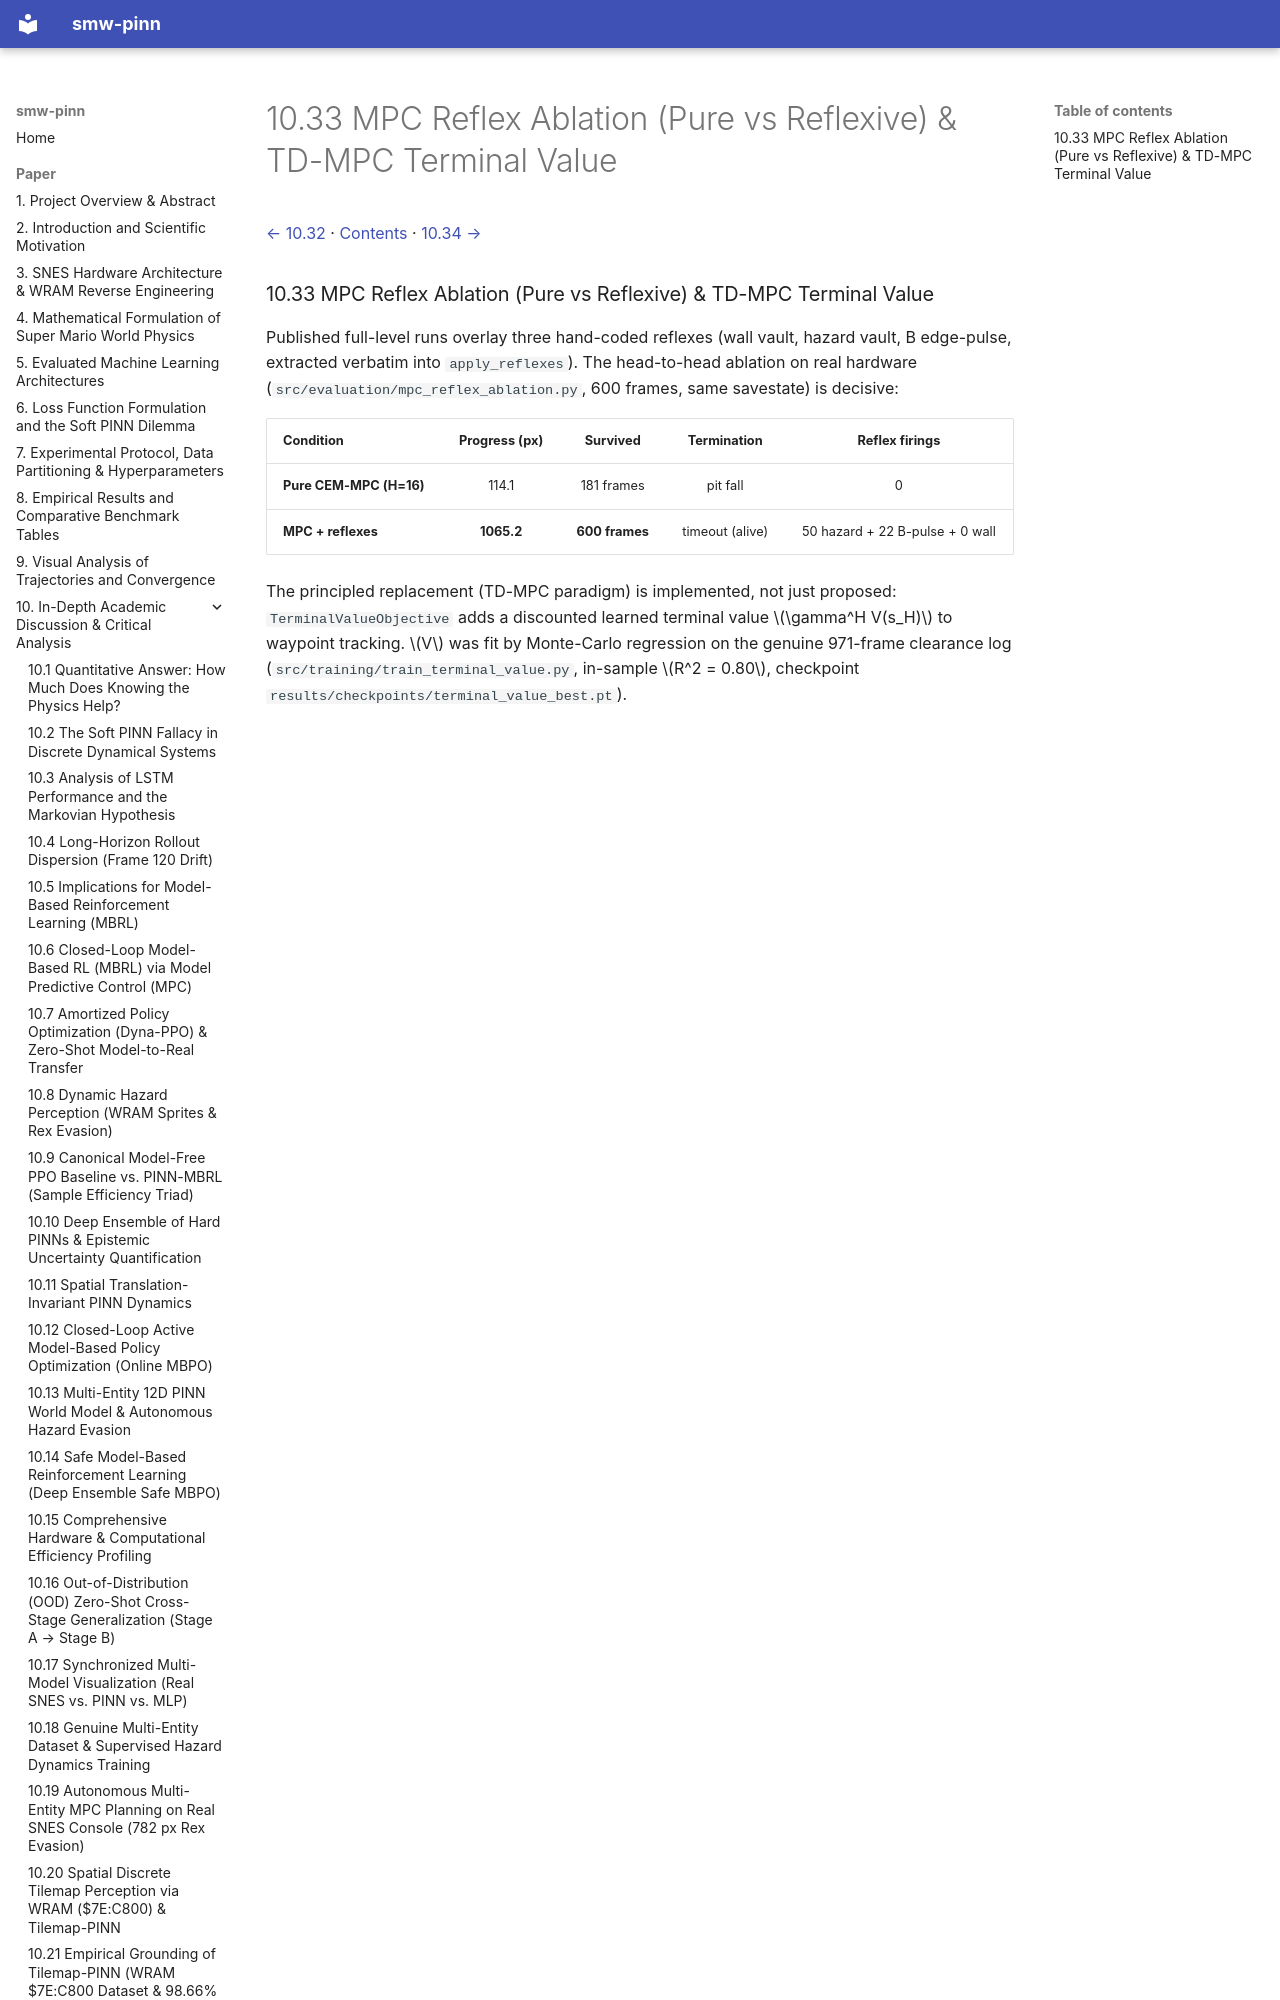

repository: PedroM2626/smw-sciml · page: paper/10-33-mpc-reflex-ablation-pure-vs-reflexive-td-mpc.html · generator: mkdocs

[← 10.32](10-32-hierarchical-global-local-planning-a-cem-mpc.md) · [Contents](../../README.md#contents) · [10.34 →](10-34-connected-orphans-tilemap-closed-loop-unified-joint-training.md)

### 10.33 MPC Reflex Ablation (Pure vs Reflexive) & TD-MPC Terminal Value
